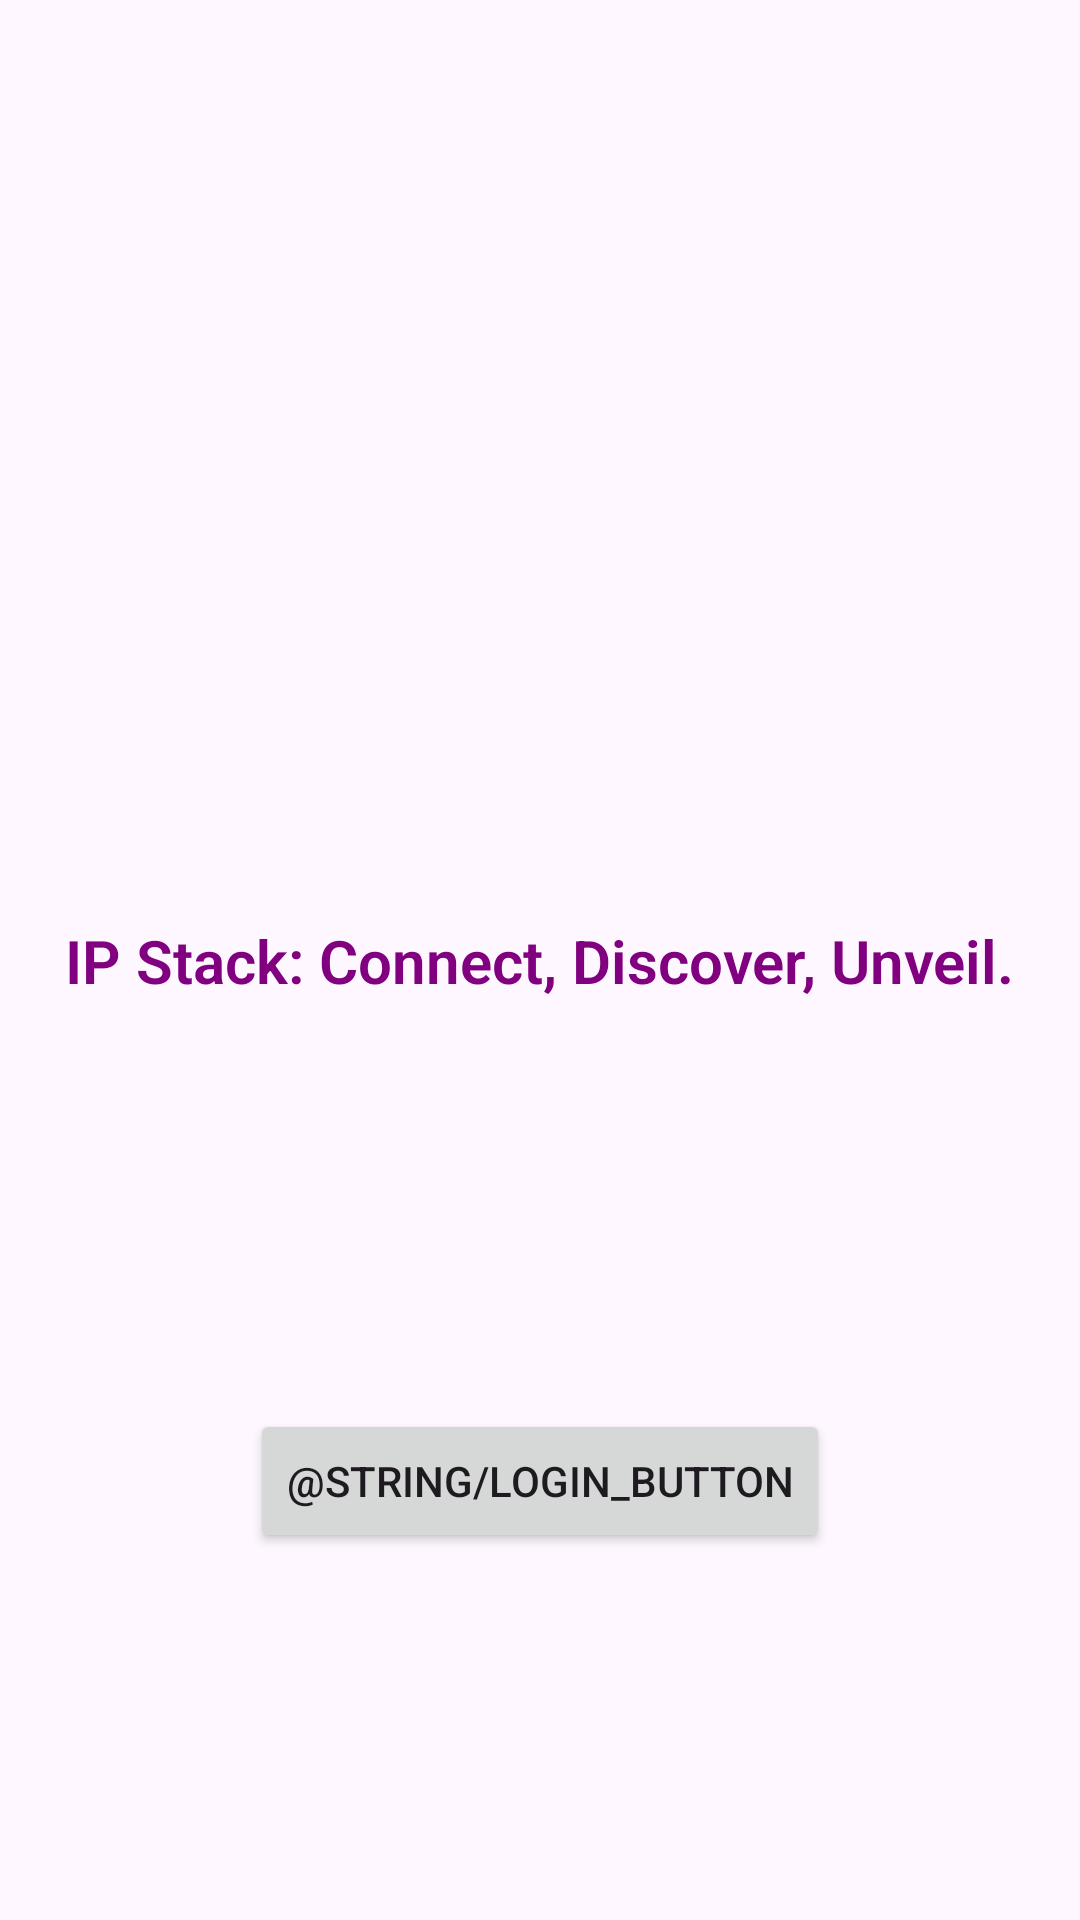

Reconstruct the res/layout file that produces this screen, plus the resources it refers to.
<!-- AndroidManifest.xml: application theme Theme.Ipstack -->
<!-- res/layout/activity_main.xml -->
<?xml version="1.0" encoding="utf-8"?>
<androidx.constraintlayout.widget.ConstraintLayout
    xmlns:android="http://schemas.android.com/apk/res/android"
    xmlns:app="http://schemas.android.com/apk/res-auto"
    xmlns:tools="http://schemas.android.com/tools"
    android:layout_width="match_parent"
    android:layout_height="match_parent"
    tools:context=".MainActivity">

    <TextView
        android:id="@+id/textView"
        android:layout_width="wrap_content"
        android:layout_height="wrap_content"
        android:text="IP Stack: Connect, Discover, Unveil."
        android:textSize="20sp"
        android:textColor="#800080"
        android:textStyle="bold"
        android:fontFamily="sans-serif-light"
        app:layout_constraintBottom_toBottomOf="parent"
        app:layout_constraintEnd_toEndOf="parent"
        app:layout_constraintHorizontal_bias="0.5"
        app:layout_constraintStart_toStartOf="parent"
        app:layout_constraintTop_toTopOf="parent" />

    <Button
        android:id="@+id/logoutButton"
        android:layout_width="wrap_content"
        android:layout_height="wrap_content"
        android:layout_marginTop="136dp"
        android:text="@string/login_button"
        app:layout_constraintEnd_toEndOf="parent"
        app:layout_constraintHorizontal_bias="0.5"
        app:layout_constraintStart_toStartOf="parent"
        app:layout_constraintTop_toBottomOf="@+id/textView" />

</androidx.constraintlayout.widget.ConstraintLayout>
<!-- resources referenced by this layout -->
<resources>
  <style name="Theme.Ipstack" parent="Base.Theme.Ipstack" />
  <style name="Base.Theme.Ipstack" parent="Theme.Material3.DayNight.NoActionBar">
          
          
      </style>
</resources>
